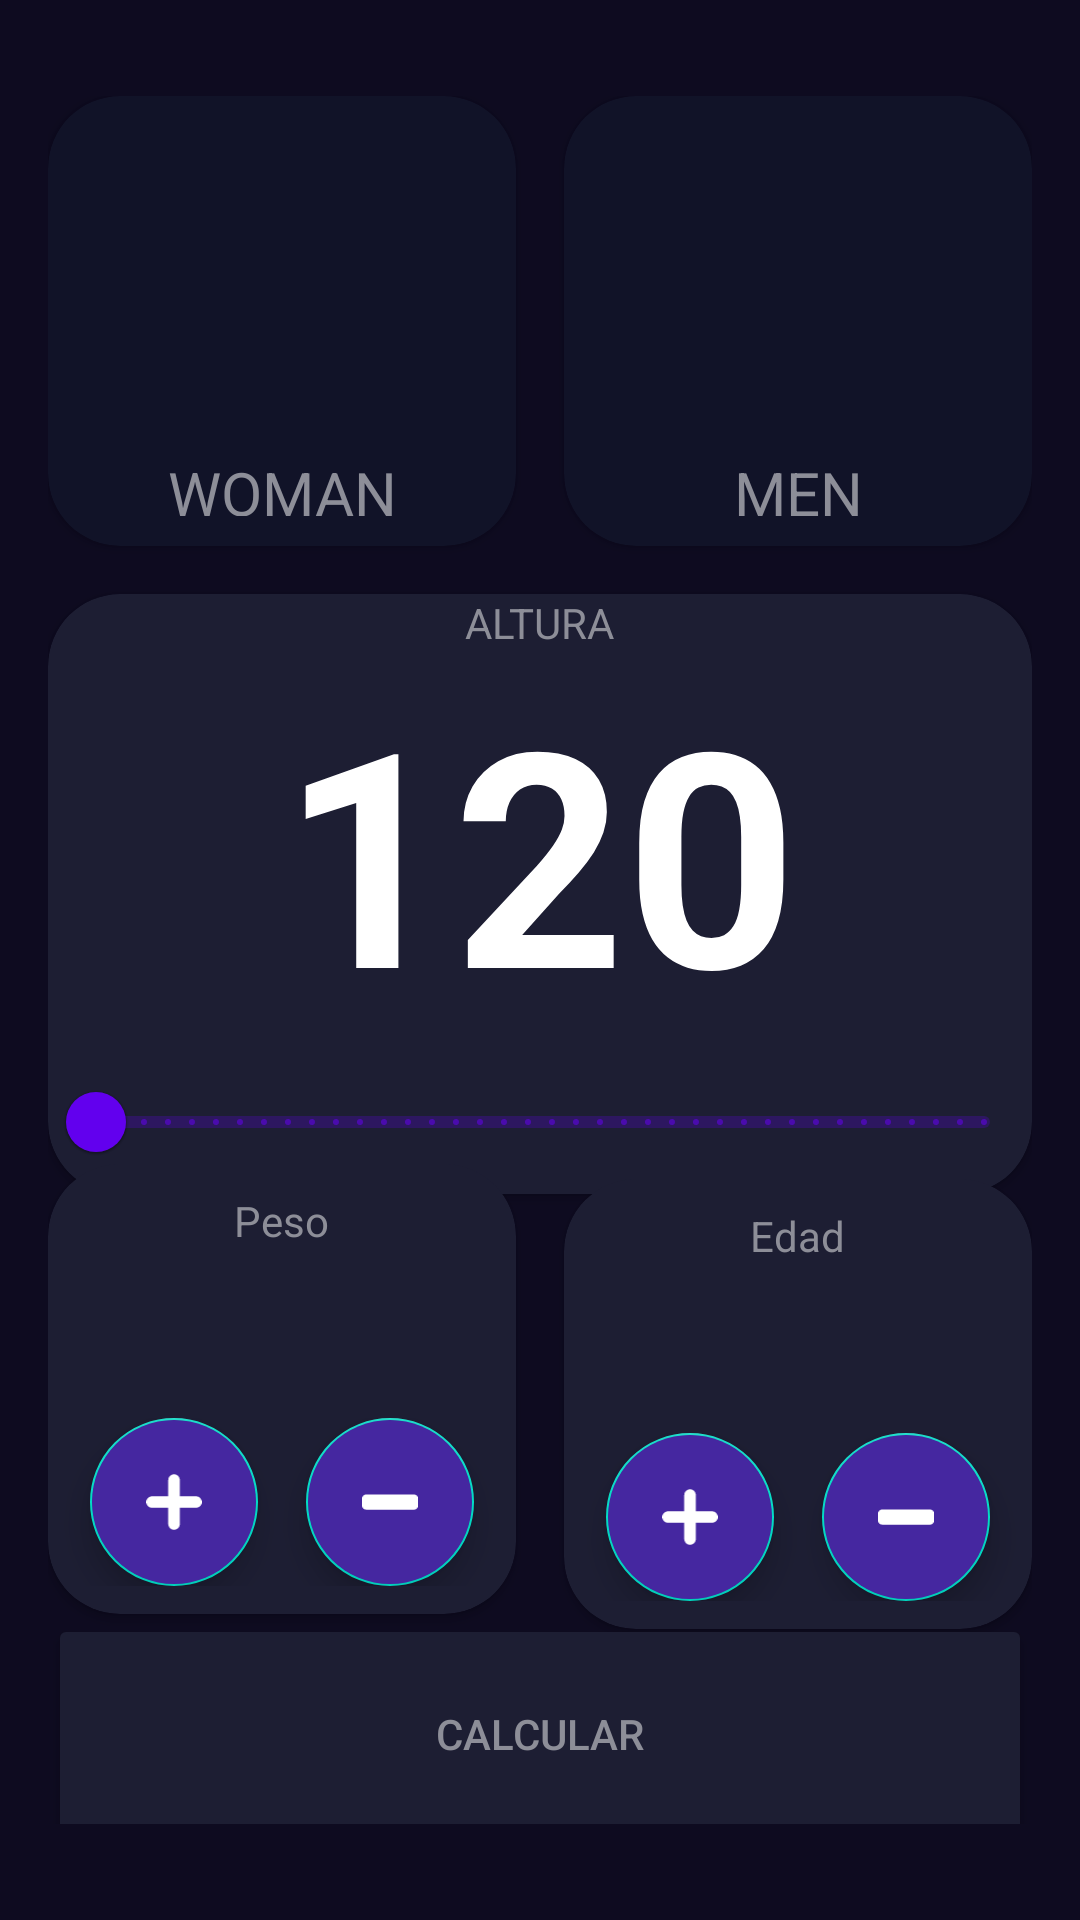

Here is an Android app screen rendered from its layout file. Give the layout XML and the strings, colors and styles it references.
<!-- AndroidManifest.xml: application theme Theme.AndroidDamster -->
<!-- res/layout/activity_imc_calculator.xml -->
<?xml version="1.0" encoding="utf-8"?>
<androidx.constraintlayout.widget.ConstraintLayout xmlns:android="http://schemas.android.com/apk/res/android"
    xmlns:app="http://schemas.android.com/apk/res-auto"
    xmlns:tools="http://schemas.android.com/tools"
    android:id="@+id/main"
    android:layout_width="match_parent"
    android:layout_height="match_parent"
    android:background="@color/background_app"
    android:paddingHorizontal="16dp"
    android:paddingVertical="32dp"
    tools:context="imcCalculator.ImcCalculatorActivity">


    <androidx.cardview.widget.CardView
        android:id="@+id/male"
        android:layout_width="0dp"
        android:layout_height="150dp"
        android:layout_marginEnd="16dp"
        app:cardBackgroundColor="@color/background_component_selected"
        app:cardCornerRadius="24dp"
        app:layout_constraintEnd_toStartOf="@+id/Female"
        app:layout_constraintStart_toStartOf="parent"
        app:layout_constraintTop_toTopOf="parent">

        <androidx.appcompat.widget.LinearLayoutCompat
            android:layout_width="match_parent"
            android:layout_height="match_parent"
            android:layout_gravity="center"
            android:layout_marginVertical="10dp"
            android:orientation="vertical">

            <ImageView
                android:layout_width="match_parent"
                android:layout_height="match_parent"
                android:layout_weight="4"
                android:src="@drawable/ic_female"
                app:tint="@color/white">


            </ImageView>

            <TextView
                android:layout_width="match_parent"
                android:layout_height="wrap_content"
                android:layout_weight="1"
                android:text="Woman"
                android:textAlignment="center"
                android:textAllCaps="true"
                android:textColor="@color/title_text"
                android:textSize="20sp"></TextView>

        </androidx.appcompat.widget.LinearLayoutCompat>
    </androidx.cardview.widget.CardView>

    <androidx.cardview.widget.CardView
        android:id="@+id/Female"
        android:layout_width="0dp"
        android:layout_height="150dp"
        android:background="@color/black"
        app:cardBackgroundColor="@color/background_component_selected"
        app:cardCornerRadius="24dp"
        app:layout_constraintEnd_toEndOf="parent"
        app:layout_constraintStart_toEndOf="@+id/male"
        app:layout_constraintTop_toTopOf="parent">

        <androidx.appcompat.widget.LinearLayoutCompat
            android:layout_width="match_parent"
            android:layout_height="match_parent"
            android:layout_gravity="center"
            android:layout_marginVertical="10dp"
            android:orientation="vertical">

            <ImageView
                android:layout_width="match_parent"
                android:layout_height="match_parent"
                android:layout_weight="4"
                android:src="@drawable/ic_male"
                app:tint="@color/white">


            </ImageView>

            <TextView
                android:layout_width="match_parent"
                android:layout_height="wrap_content"
                android:layout_weight="1"
                android:text="Men"
                android:textAlignment="center"
                android:textAllCaps="true"
                android:textColor="@color/title_text"
                android:textSize="20sp"></TextView>

        </androidx.appcompat.widget.LinearLayoutCompat>
    </androidx.cardview.widget.CardView>

    <androidx.cardview.widget.CardView
        android:id="@+id/cvAltura"
        android:layout_width="0dp"
        android:layout_height="wrap_content"
        android:layout_marginTop="16dp"
        android:foregroundGravity="center"
        android:orientation="vertical"
        app:cardBackgroundColor="@color/background_component"
        app:cardCornerRadius="24dp"
        app:layout_constraintEnd_toEndOf="parent"
        app:layout_constraintStart_toStartOf="parent"
        app:layout_constraintTop_toBottomOf="@+id/Female">

        <androidx.appcompat.widget.LinearLayoutCompat
            android:id="@+id/weightScroll"
            android:layout_width="match_parent"
            android:layout_height="wrap_content"
            android:gravity="center"
            android:orientation="vertical">

            <TextView
                android:layout_width="wrap_content"
                android:layout_height="wrap_content"
                android:text="Altura"
                android:textAllCaps="true"
                android:textColor="@color/title_text" />

            <TextView
                android:id="@+id/txHeight"
                android:layout_width="wrap_content"
                android:layout_height="wrap_content"
                android:text="120"
                android:textColor="@color/white"
                android:textSize="100sp"
                android:textStyle="bold" />

            <com.google.android.material.slider.RangeSlider
                android:id="@+id/rsAltura"
                android:layout_width="match_parent"
                android:layout_height="wrap_content"
                android:stepSize="1"
                android:valueFrom="150"
                android:valueTo="210" />

        </androidx.appcompat.widget.LinearLayoutCompat>
    </androidx.cardview.widget.CardView>

    <androidx.cardview.widget.CardView
        android:id="@+id/yearsOld"
        android:layout_width="0dp"
        android:layout_height="150dp"
        app:cardBackgroundColor="@color/background_component"
        app:cardCornerRadius="24dp"
        app:layout_constraintBottom_toTopOf="@+id/btnCalcularIMC"
        app:layout_constraintEnd_toEndOf="parent"
        app:layout_constraintStart_toEndOf="@+id/WeightButton"
        app:layout_constraintTop_toBottomOf="@+id/cvAltura">

        <LinearLayout
            android:layout_width="match_parent"
            android:layout_height="match_parent"
            android:gravity="center"
            android:orientation="vertical">

            <TextView
                android:layout_width="wrap_content"
                android:layout_height="wrap_content"
                android:text="Edad"
                android:textAlignment="center"
                android:textColor="@color/title_text" />

            <TextView
                android:id="@+id/txYearsOld"
                android:layout_width="wrap_content"
                android:layout_height="wrap_content"
                android:textColor="@color/title_text"
                android:textSize="42sp"
                tools:text="20" />

            <androidx.appcompat.widget.LinearLayoutCompat
                android:layout_width="match_parent"
                android:layout_height="wrap_content"
                android:gravity="center"
                android:orientation="horizontal">

                <com.google.android.material.floatingactionbutton.FloatingActionButton
                    android:id="@+id/fab_plusYearsOld"
                    android:layout_width="wrap_content"
                    android:layout_height="wrap_content"
                    android:layout_marginEnd="16dp"
                    android:backgroundTint="@color/button_background"
                    android:src="@drawable/ic_plus"
                    app:tint="@color/white" />

                <com.google.android.material.floatingactionbutton.FloatingActionButton
                    android:id="@+id/fab_minumYearsOld"
                    android:layout_width="wrap_content"
                    android:layout_height="wrap_content"
                    android:backgroundTint="@color/button_background"
                    android:src="@drawable/ic_minum"
                    app:tint="@color/white" />
            </androidx.appcompat.widget.LinearLayoutCompat>
        </LinearLayout>
    </androidx.cardview.widget.CardView>

    <androidx.cardview.widget.CardView
        android:id="@+id/WeightButton"
        android:layout_width="0dp"
        android:layout_height="150dp"
        android:layout_marginEnd="16dp"
        app:cardBackgroundColor="@color/background_component"
        app:cardCornerRadius="24dp"
        app:layout_constraintBottom_toTopOf="@+id/btnCalcularIMC"
        app:layout_constraintEnd_toStartOf="@+id/yearsOld"
        app:layout_constraintStart_toStartOf="parent"
        app:layout_constraintTop_toBottomOf="@+id/cvAltura">

        <LinearLayout
            android:layout_width="match_parent"
            android:layout_height="match_parent"
            android:gravity="center"
            android:orientation="vertical">

            <TextView
                android:layout_width="wrap_content"
                android:layout_height="wrap_content"
                android:text="Peso"
                android:textAlignment="center"
                android:textColor="@color/title_text" />

            <TextView
                android:id="@+id/txWeight"
                android:layout_width="wrap_content"
                android:layout_height="wrap_content"
                android:textColor="@color/title_text"
                android:textSize="42sp"
                tools:text="60" />

            <androidx.appcompat.widget.LinearLayoutCompat
                android:layout_width="match_parent"
                android:layout_height="wrap_content"
                android:gravity="center"
                android:orientation="horizontal">

                <com.google.android.material.floatingactionbutton.FloatingActionButton
                    android:id="@+id/fab_plusWeight"
                    android:layout_width="wrap_content"
                    android:layout_height="wrap_content"
                    android:layout_marginEnd="16dp"
                    android:backgroundTint="@color/button_background"
                    android:src="@drawable/ic_plus"
                    app:tint="@color/white" />

                <com.google.android.material.floatingactionbutton.FloatingActionButton
                    android:id="@+id/fab_minumWeight"
                    android:layout_width="wrap_content"
                    android:layout_height="wrap_content"
                    android:backgroundTint="@color/button_background"
                    android:src="@drawable/ic_minum"
                    app:tint="@color/white" />
            </androidx.appcompat.widget.LinearLayoutCompat>
        </LinearLayout>
    </androidx.cardview.widget.CardView>

    <Button
        android:id="@+id/btnCalcularIMC"
        android:layout_width="0dp"
        android:layout_height="80dp"
        android:text="Calcular"
        android:textColor="@color/title_text"
        android:backgroundTint="@color/background_component"
        app:layout_constraintBottom_toBottomOf="parent"
        app:layout_constraintEnd_toEndOf="parent"
        app:layout_constraintStart_toStartOf="parent"
        app:layout_constraintTop_toBottomOf="@+id/WeightButton" />

</androidx.constraintlayout.widget.ConstraintLayout>
<!-- resources referenced by this layout -->
<resources>
  <color name="background_app">#0E0B20</color>
  <color name="background_component">#1D1E33</color>
  <color name="background_component_selected">#FF111328</color>
  <color name="black">#FF000000</color>
  <color name="button_background">#4527A0</color>
  <color name="title_text">#FF8D8E98</color>
  <color name="white">#FFFFFFFF</color>
  <!-- drawable ic_minum (drawable) -->
  <vector xmlns:android="http://schemas.android.com/apk/res/android"
      android:width="612dp"
      android:height="792dp"
      android:viewportWidth="612"
      android:viewportHeight="792">
    <path
        android:fillColor="#FF000000"
        android:pathData="M612.78,445.96c-2.8,8.52 -6.21,16.65 -12.98,22.99c-9.3,8.71 -20.48,11.55 -32.85,11.55c-94.11,-0.06 -188.23,-0.03 -282.34,-0.03c-79.39,0 -158.78,-0.05 -238.17,0.04c-18.59,0.02 -32.68,-7.28 -41.27,-24.07c-1.69,-3.3 -2.67,-6.97 -3.97,-10.48c0,-32.65 0,-65.3 0,-97.95c2.8,-8.52 6.22,-16.64 12.98,-22.99c9.3,-8.73 20.48,-11.55 32.85,-11.54c91.53,0.06 183.05,0.03 274.58,0.03c81.98,0 163.95,0.05 245.93,-0.04c18.58,-0.02 32.68,7.28 41.27,24.07c1.69,3.31 2.67,6.97 3.97,10.47C612.78,380.67 612.78,413.32 612.78,445.96z"
        android:fillType="evenOdd"/>
  </vector>
  <!-- drawable ic_plus (drawable) -->
  <vector xmlns:android="http://schemas.android.com/apk/res/android"
      android:width="612dp"
      android:height="792dp"
      android:viewportWidth="612"
      android:viewportHeight="792">
    <path
        android:fillColor="#FF000000"
        android:pathData="M1.04,404.86c0,-5.56 0,-11.12 0,-16.7c0.23,-0.31 0.65,-0.58 0.7,-0.91c3.76,-29.62 31.81,-55.4 68.93,-54.49c55,1.35 110.06,0.34 165.08,0.34c2.3,0 4.6,0 7.36,0c0,-3.24 0,-5.59 0,-7.94c0.01,-56.03 0.16,-112.05 -0.07,-168.07c-0.09,-22.77 8.43,-41.31 27.1,-53.99c8.26,-5.6 18.62,-8.13 28.02,-12.05c5.58,0 11.14,0 16.7,0c0.31,0.24 0.6,0.65 0.93,0.7c29.88,3.83 55.38,31.98 54.49,68.93c-1.35,55 -0.35,110.06 -0.35,165.09c0,2.29 0,4.59 0,7.34c3.26,0 5.61,0 7.95,0c56.02,0 112.07,0.14 168.09,-0.07c22.75,-0.08 41.31,8.43 53.98,27.09c5.63,8.26 8.13,18.63 12.05,28.03c0,5.58 0,11.14 0,16.7c-0.24,0.31 -0.67,0.6 -0.71,0.93c-3.81,29.99 -32.14,55.38 -68.91,54.49c-55,-1.35 -110.07,-0.35 -165.1,-0.35c-2.3,0 -4.59,0 -7.35,0c0,3.26 0,5.61 0,7.95c0,56.02 -0.13,112.04 0.07,168.09c0.09,22.75 -8.42,41.31 -27.09,53.99c-8.26,5.63 -18.63,8.13 -28.05,12.05c-5.56,0 -11.12,0 -16.7,0c-0.31,-0.24 -0.57,-0.67 -0.91,-0.71c-29.76,-3.77 -55.4,-31.99 -54.49,-68.91c1.35,-55 0.34,-110.07 0.34,-165.1c0,-2.3 0,-4.59 0,-7.35c-3.24,0 -5.59,0 -7.95,0c-56.02,0 -112.05,-0.13 -168.07,0.07c-22.76,0.09 -41.31,-8.42 -53.99,-27.09C7.46,424.64 4.96,414.27 1.04,404.86z"
        android:fillType="evenOdd"/>
  </vector>
  <style name="Theme.AndroidDamster" parent="Theme.MaterialComponents.DayNight.DarkActionBar">
          
          <item name="colorPrimary">@color/purple_500</item>
          <item name="colorPrimaryVariant">@color/purple_700</item>
          <item name="colorOnPrimary">@color/white</item>
          
          <item name="colorSecondary">@color/teal_200</item>
          <item name="colorSecondaryVariant">@color/teal_700</item>
          <item name="colorOnSecondary">@color/black</item>
          
          <item name="android:statusBarColor">?attr/colorPrimaryVariant</item>
          
      </style>
  <color name="purple_500">#FF6200EE</color>
  <color name="purple_700">#FF3700B3</color>
  <color name="teal_200">#FF03DAC5</color>
  <color name="teal_700">#FF018786</color>
</resources>
